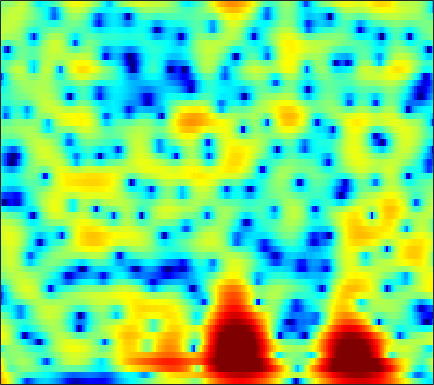

Data behind this chart, as committed beside it:
8.9886, 8.0559, 6.708, 5.2309, 4.0244, 2.2616, 0.28541, -1.3697, -3.8681, -6.7938, -10.218, -12.927, -15.234, -14.319, -12.772, -10.974, -9.6684, -8.946, -8.2288, -7.776, -7.603, -7.6594, -7.9667, -8.5061
7.964, 6.938, 5.563, 4.202, 3.207, 1.939, 0.7635, -0.03968, -0.9888, -1.788, -2.434, -2.825, -3.239, -3.565, -3.767, -3.991, -4.186, -4.332, -4.55, -4.817, -5.149, -5.444, -5.901, -6.429
7.022, 5.023, 2.245, -0.3128, -1.646, -2.188, -1.71, -1.144, -0.4573, 0.04799, 0.3707, 0.4936, 0.4899, 0.3019, 0.05329, -0.4069, -0.9701, -1.431, -2.05, -2.61, -3.023, -3.191, -3.204, -3.014
5.135, 3.425, 1.44, 0.1677, -0.1855, -0.02272, 0.4757, 0.8615, 1.241, 1.438, 1.497, 1.446, 1.225, 0.7712, 0.248, -0.7318, -2.078, -3.365, -5.579, -8.626, -12.67, -14.71, -11.74, -7.678
0.839, 0.3872, 0.1613, 0.1742, 0.2558, 0.4122, 0.5907, 0.7002, 0.733, 0.6111, 0.3782, 0.1669, -0.1634, -0.5417, -0.8729, -1.365, -1.873, -2.219, -2.58, -2.771, -2.729, -2.542, -2.111, -1.513
-4.278, -2.467, -0.8357, 0.1127, 0.4878, 0.6727, 0.6541, 0.5742, 0.3428, -0.08642, -0.7074, -1.24, -1.985, -2.713, -3.246, -3.881, -4.368, -4.547, -4.463, -3.992, -3.187, -2.454, -1.383, -0.3053
4.476, 3.999, 3.398, 2.784, 2.24, 1.31, 0.1439, -0.8049, -2.088, -3.385, -4.699, -5.675, -6.963, -8.247, -9.341, -11.35, -14.95, -20.49, -26.46, -13.95, -8.639, -6.005, -3.382, -1.394
5.82, 5.192, 4.234, 3.149, 2.241, 0.7452, -1.267, -3.159, -6.247, -10.46, -17.75, -26.75, -17.18, -12.71, -10.92, -9.341, -8.121, -7.309, -6.266, -5.096, -3.709, -2.585, -1.162, 0.06062
4.418, 3.918, 3.072, 2.092, 1.341, 0.2909, -0.9781, -2.091, -3.607, -4.93, -5.906, -6.301, -6.182, -5.461, -4.815, -3.983, -3.189, -2.555, -1.671, -0.8393, -0.1145, 0.362, 0.9022, 1.325
2.382, 1.903, 1.127, 0.1671, -0.567, -1.416, -2.21, -2.815, -3.511, -3.871, -3.916, -3.826, -3.529, -2.945, -2.356, -1.508, -0.7212, -0.2037, 0.4328, 1.026, 1.541, 1.839, 2.094, 2.183
-0.1172, -0.5672, -1.244, -2.282, -3.323, -4.83, -6.446, -7.881, -9.921, -10.95, -9.684, -7.895, -5.573, -3.653, -2.449, -1.037, 0.1836, 0.9508, 1.746, 2.34, 2.788, 3.033, 3.229, 3.255
-5.053, -4.994, -4.754, -4.685, -5.059, -6.071, -7.355, -8.563, -10.48, -11.1, -9.508, -7.764, -5.241, -2.956, -1.602, -0.2386, 0.7928, 1.433, 2.133, 2.621, 2.928, 3.065, 3.168, 3.18
-12.33, -10.37, -8.601, -6.733, -5.439, -4.409, -3.869, -3.473, -2.944, -2.413, -1.678, -1.05, -0.2913, 0.3909, 0.8893, 1.479, 1.842, 1.966, 2.009, 1.966, 1.84, 1.707, 1.528, 1.409
-14.87, -11.79, -8.23, -5.997, -4.51, -2.527, -0.9801, -0.06964, 0.9603, 1.701, 2.234, 2.628, 3.057, 3.219, 3.178, 3, 2.648, 2.191, 1.308, 0.1507, -1.191, -2.222, -3.398, -3.888
-10.75, -8.903, -6.28, -3.312, -1.8, -0.3382, 1.024, 1.861, 2.739, 3.441, 3.877, 4.03, 4.11, 4.029, 3.786, 3.18, 2.335, 1.507, -0.0383, -2.213, -5.241, -8.436, -15.48, -19.55
-3.2, -2.398, -1.42, -0.6313, 0.1486, 1.15, 1.903, 2.372, 2.832, 3.154, 3.394, 3.431, 3.286, 3.033, 2.774, 2.237, 1.456, 0.7729, -0.2843, -1.57, -3.017, -4.067, -5.297, -6.233
-0.3385, 0.05215, 0.819, 1.303, 1.549, 1.981, 2.286, 2.427, 2.546, 2.482, 2.331, 2.223, 1.992, 1.637, 1.371, 1.038, 0.6009, 0.2079, -0.3079, -0.874, -1.548, -2.091, -2.814, -3.614
1.115, 1.469, 1.929, 2.469, 2.652, 2.69, 2.598, 2.412, 2.074, 1.55, 0.8176, 0.317, -0.2329, -0.7507, -1.044, -1.138, -1.036, -0.9599, -0.8861, -0.8172, -0.8396, -0.9598, -1.206, -1.562
1.554, 2.355, 2.874, 3.204, 3.399, 3.277, 2.86, 2.335, 1.277, -0.03927, -1.853, -3.64, -6.182, -7.97, -8.101, -6.859, -5.056, -3.808, -2.534, -1.62, -0.9082, -0.5141, -0.1878, -0.01866
1.349, 2.195, 3.148, 3.416, 3.476, 3.359, 2.856, 2.212, 0.8958, -0.7668, -3.01, -5.398, -9.082, -12.61, -13.1, -10.03, -7.568, -6.186, -4.605, -3.38, -2.418, -1.745, -0.9789, -0.3804
1.795, 2.392, 3.155, 3.701, 3.738, 3.632, 3.2, 2.718, 1.8, 0.4772, -0.8498, -2.014, -3.744, -5.01, -5.93, -7.024, -7.503, -7.753, -7.691, -6.866, -5.681, -4.763, -3.547, -2.478
2.554, 3.357, 3.784, 4.258, 4.42, 4.291, 3.926, 3.531, 2.865, 1.808, 0.706, -0.2419, -1.886, -3.558, -5.084, -7.902, -11.5, -15.8, -24.62, -16.23, -10.72, -8.256, -6.194, -4.847
3.165, 3.743, 4.273, 4.364, 4.46, 4.315, 4.015, 3.598, 2.964, 2.204, 1.104, 0.3401, -0.8885, -2.41, -3.439, -5.167, -6.888, -7.91, -8.758, -8.271, -7.273, -6.435, -5.575, -5.327
3.472, 3.472, 3.759, 3.789, 3.603, 3.416, 3.038, 2.66, 1.952, 1.267, 0.3564, -0.3929, -1.271, -2.289, -2.915, -3.496, -4.04, -4.137, -4.053, -3.853, -3.431, -3.219, -2.985, -2.998
2.75, 2.64, 2.398, 2.37, 2.094, 1.762, 1.242, 0.9073, 0.1277, -0.7245, -1.645, -2.693, -3.888, -5.139, -6.066, -6.253, -5.736, -4.99, -3.688, -2.534, -1.477, -0.8251, -0.1932, 0.2828
0.1739, 0.2598, -0.4022, -0.7811, -0.9003, -1.37, -1.782, -2.091, -2.504, -3.406, -4.252, -5.373, -7.597, -10.94, -16.45, -29.66, -12.53, -7.986, -4.356, -1.722, 0.06636, 1.132, 2.201, 2.932
-5.225, -6.178, -6.583, -7.53, -7.636, -7.716, -7.629, -7.868, -7.484, -7.12, -6.969, -6.557, -6.868, -6.766, -6.859, -6.285, -4.782, -3.386, -1.389, 0.3426, 1.859, 2.74, 3.698, 4.338
-14.22, -21.64, -23.63, -18.24, -17.39, -16.57, -18.09, -19.35, -19.11, -14.5, -10.97, -9.123, -6.852, -5.407, -4.247, -3.015, -1.721, -0.8167, 0.3769, 1.493, 2.476, 3.142, 3.829, 4.348
-11.65, -13.45, -14.71, -15.05, -15.04, -15.65, -16.57, -17.28, -16.33, -13.79, -10.44, -8.65, -6.47, -4.768, -3.704, -2.381, -1.357, -0.6019, 0.2573, 1.095, 1.816, 2.346, 2.97, 3.509
-6.307, -7.638, -7.818, -8.862, -8.887, -9.209, -9.196, -8.826, -8.45, -7.336, -6.423, -5.443, -4.437, -3.376, -2.789, -2.08, -1.54, -1.204, -0.7978, -0.4032, 0.1184, 0.5559, 1.296, 2.077
-3.767, -4.225, -4.814, -5.097, -5.355, -5.335, -5.234, -5.069, -4.494, -4.032, -3.328, -2.942, -2.265, -1.922, -1.644, -1.677, -1.862, -2.285, -3.028, -3.905, -4.242, -3.773, -2.271, -0.359
-3.605, -3.623, -4.587, -4.739, -5.067, -5.055, -4.775, -4.462, -3.777, -3.049, -2.213, -1.676, -1.089, -0.6927, -0.6028, -0.7517, -1.441, -2.384, -4.538, -8.554, -17.56, -15.48, -6.505, -1.999
-6.175, -6.66, -8.329, -9.565, -10.32, -10.71, -9.968, -8.726, -7.344, -5.375, -3.908, -2.691, -1.622, -0.6015, -0.2064, 0.2232, 0.1933, 0.02925, -0.46, -0.9392, -1.092, -0.7902, 0.1416, 1.359
-9.134, -11.16, -13.99, -18.89, -24.38, -35.32, -22.38, -18.13, -13.19, -9.813, -6.775, -4.981, -2.865, -1.286, -0.3246, 0.633, 1.313, 1.692, 2.025, 2.303, 2.497, 2.694, 2.945, 3.203
-8.915, -11.37, -13.47, -17.78, -20.62, -26.94, -29.97, -23.3, -16.87, -11.51, -7.708, -5.509, -3.052, -1.243, -0.05094, 1.095, 2.033, 2.525, 3.055, 3.377, 3.586, 3.647, 3.641, 3.497
-6.288, -7.537, -8.664, -10.7, -11.89, -13.28, -13.4, -12.62, -9.845, -7.33, -4.914, -3.261, -1.504, 0.05733, 0.9059, 1.931, 2.64, 3.054, 3.421, 3.614, 3.681, 3.611, 3.4, 3.015
-3.42, -3.332, -4.006, -4.365, -4.61, -4.674, -4.479, -4.009, -3.26, -2.294, -1.148, -0.4471, 0.5643, 1.35, 1.87, 2.393, 2.728, 2.891, 2.945, 2.905, 2.713, 2.533, 2.187, 1.742
-1.049, -0.9474, -1.081, -0.9919, -0.9881, -0.8934, -0.6658, -0.4133, -0.08381, 0.4499, 0.8464, 1.23, 1.603, 1.883, 2.07, 2.091, 2.014, 1.795, 1.397, 0.8579, 0.2726, -0.08525, -0.4093, -0.5486
0.3138, -0.04409, 0.1501, 0.1228, 0.2337, 0.4047, 0.6571, 0.7802, 1.09, 1.262, 1.422, 1.576, 1.654, 1.757, 1.68, 1.508, 1.058, 0.4765, -0.6606, -2.425, -4.631, -6.321, -6.821, -5.046
-0.7199, -1.586, -1.703, -1.785, -1.455, -0.8504, -0.3127, -0.06741, 0.2265, 0.1114, 0.03337, -0.1027, -0.1569, 0.05149, 0.162, 0.4455, 0.3813, 0.08775, -0.8157, -2.605, -5.409, -8.117, -8.988, -5.213
-6.118, -8.754, -13.09, -10.86, -7.965, -5.001, -3.481, -2.746, -2.759, -3.526, -4.937, -6.723, -8.113, -7.05, -4.944, -2.596, -0.9711, -0.1325, 0.4062, 0.5832, 0.5697, 0.5672, 0.8505, 1.453
-6.299, -7.71, -9.23, -8.738, -7.291, -5.482, -4.147, -3.765, -3.893, -4.655, -6.497, -8.746, -11.05, -9.083, -6.41, -3.243, -1.021, 0.134, 1.264, 2.038, 2.535, 2.81, 3.089, 3.281
-3.954, -3.852, -4.116, -3.866, -3.514, -3.046, -2.568, -2.407, -2.208, -2.244, -2.449, -2.489, -2.347, -1.88, -1.255, -0.2724, 0.6738, 1.319, 2.034, 2.54, 2.881, 3.03, 3.061, 2.933
-3.856, -3.76, -3.327, -2.833, -2.481, -1.983, -1.594, -1.223, -0.8707, -0.6287, -0.3629, -0.1223, 0.1322, 0.4905, 0.8204, 1.211, 1.631, 1.926, 2.231, 2.432, 2.511, 2.465, 2.267, 1.894
-5.529, -5.091, -4.113, -3.31, -2.684, -1.884, -1.177, -0.7074, -0.2289, 0.2033, 0.5675, 0.7478, 1.013, 1.266, 1.409, 1.627, 1.83, 1.943, 2.056, 2.099, 2.018, 1.87, 1.562, 1.093
-9.513, -7.761, -5.98, -4.131, -2.971, -1.684, -0.6257, -0.1124, 0.5097, 0.941, 1.163, 1.251, 1.347, 1.359, 1.373, 1.472, 1.578, 1.675, 1.802, 1.849, 1.773, 1.621, 1.248, 0.6955
-14.5, -10.37, -6.018, -3.222, -1.747, -0.2321, 0.8158, 1.424, 1.91, 2.042, 1.913, 1.719, 1.198, 0.6185, 0.3265, 0.1277, 0.3658, 0.777, 1.375, 1.853, 2.093, 2.048, 1.63, 0.7951
-4.56, -3.178, -1.802, -0.48, 0.5335, 1.555, 2.313, 2.769, 2.942, 2.763, 2.18, 1.37, -0.3779, -2.972, -5.552, -8.27, -5.627, -2.925, -0.1848, 1.585, 2.553, 2.825, 2.644, 1.771
-2.545, -2.12, -1.979, -1.491, -0.9187, -0.2234, 0.467, 0.8816, 1.106, 1.025, 0.5601, -0.1726, -1.703, -3.825, -5.589, -7.044, -5.482, -3.493, -1.079, 0.6571, 1.768, 2.256, 2.501, 2.299
-4.421, -5.596, -6.755, -6.79, -6.087, -4.439, -2.864, -2.09, -1.182, -0.7081, -0.6599, -0.9131, -1.286, -1.673, -1.93, -1.986, -1.603, -1.04, -0.1719, 0.7067, 1.493, 1.962, 2.384, 2.594
-5.114, -8.285, -14.93, -22.09, -12.86, -7.239, -4.248, -2.763, -1.591, -1.051, -0.9704, -1.058, -1.347, -1.72, -1.947, -1.907, -1.531, -1.045, -0.2262, 0.692, 1.554, 2.101, 2.676, 3.073
-0.7534, -1.704, -2.615, -2.92, -2.684, -1.892, -1.007, -0.5223, -0.2517, -0.366, -0.8943, -1.524, -2.892, -4.7, -6.005, -6.869, -5.897, -4.429, -2.334, -0.5563, 0.8175, 1.632, 2.464, 3.011
2.134, 2.006, 1.756, 1.563, 1.487, 1.461, 1.384, 1.216, 0.8683, 0.2251, -0.8086, -1.971, -4.179, -7.504, -11.2, -17.09, -11.93, -7.978, -4.559, -2.326, -0.7633, 0.1089, 0.9446, 1.485
2.714, 2.746, 2.694, 2.633, 2.587, 2.445, 2.198, 1.95, 1.5, 0.8581, -0.007262, -0.8382, -2.041, -3.281, -4.044, -4.678, -4.598, -4.217, -3.449, -2.685, -2.04, -1.679, -1.33, -1.071
2.35, 2.467, 2.677, 2.82, 2.855, 2.808, 2.677, 2.528, 2.181, 1.713, 1.133, 0.6537, -0.01503, -0.6928, -1.187, -1.747, -2.173, -2.405, -2.674, -2.941, -3.29, -3.616, -4.075, -4.469
1.508, 1.952, 2.425, 2.743, 2.886, 3.014, 3.043, 2.977, 2.79, 2.492, 2.097, 1.762, 1.193, 0.5496, 0.01261, -0.674, -1.381, -1.89, -2.643, -3.514, -4.62, -5.658, -7.504, -10.1
0.3803, 1.135, 1.746, 2.182, 2.45, 2.727, 2.903, 2.959, 3.005, 2.912, 2.64, 2.297, 1.652, 0.833, 0.1541, -0.814, -1.778, -2.475, -3.284, -4.057, -4.889, -5.706, -7.274, -9.502
-0.4523, 0.03033, 0.4918, 0.6802, 0.7915, 1.006, 1.468, 1.956, 2.509, 2.827, 2.782, 2.441, 1.664, 0.4347, -0.7483, -2.755, -4.836, -6.06, -6.461, -5.772, -4.894, -4.403, -3.946, -3.61
